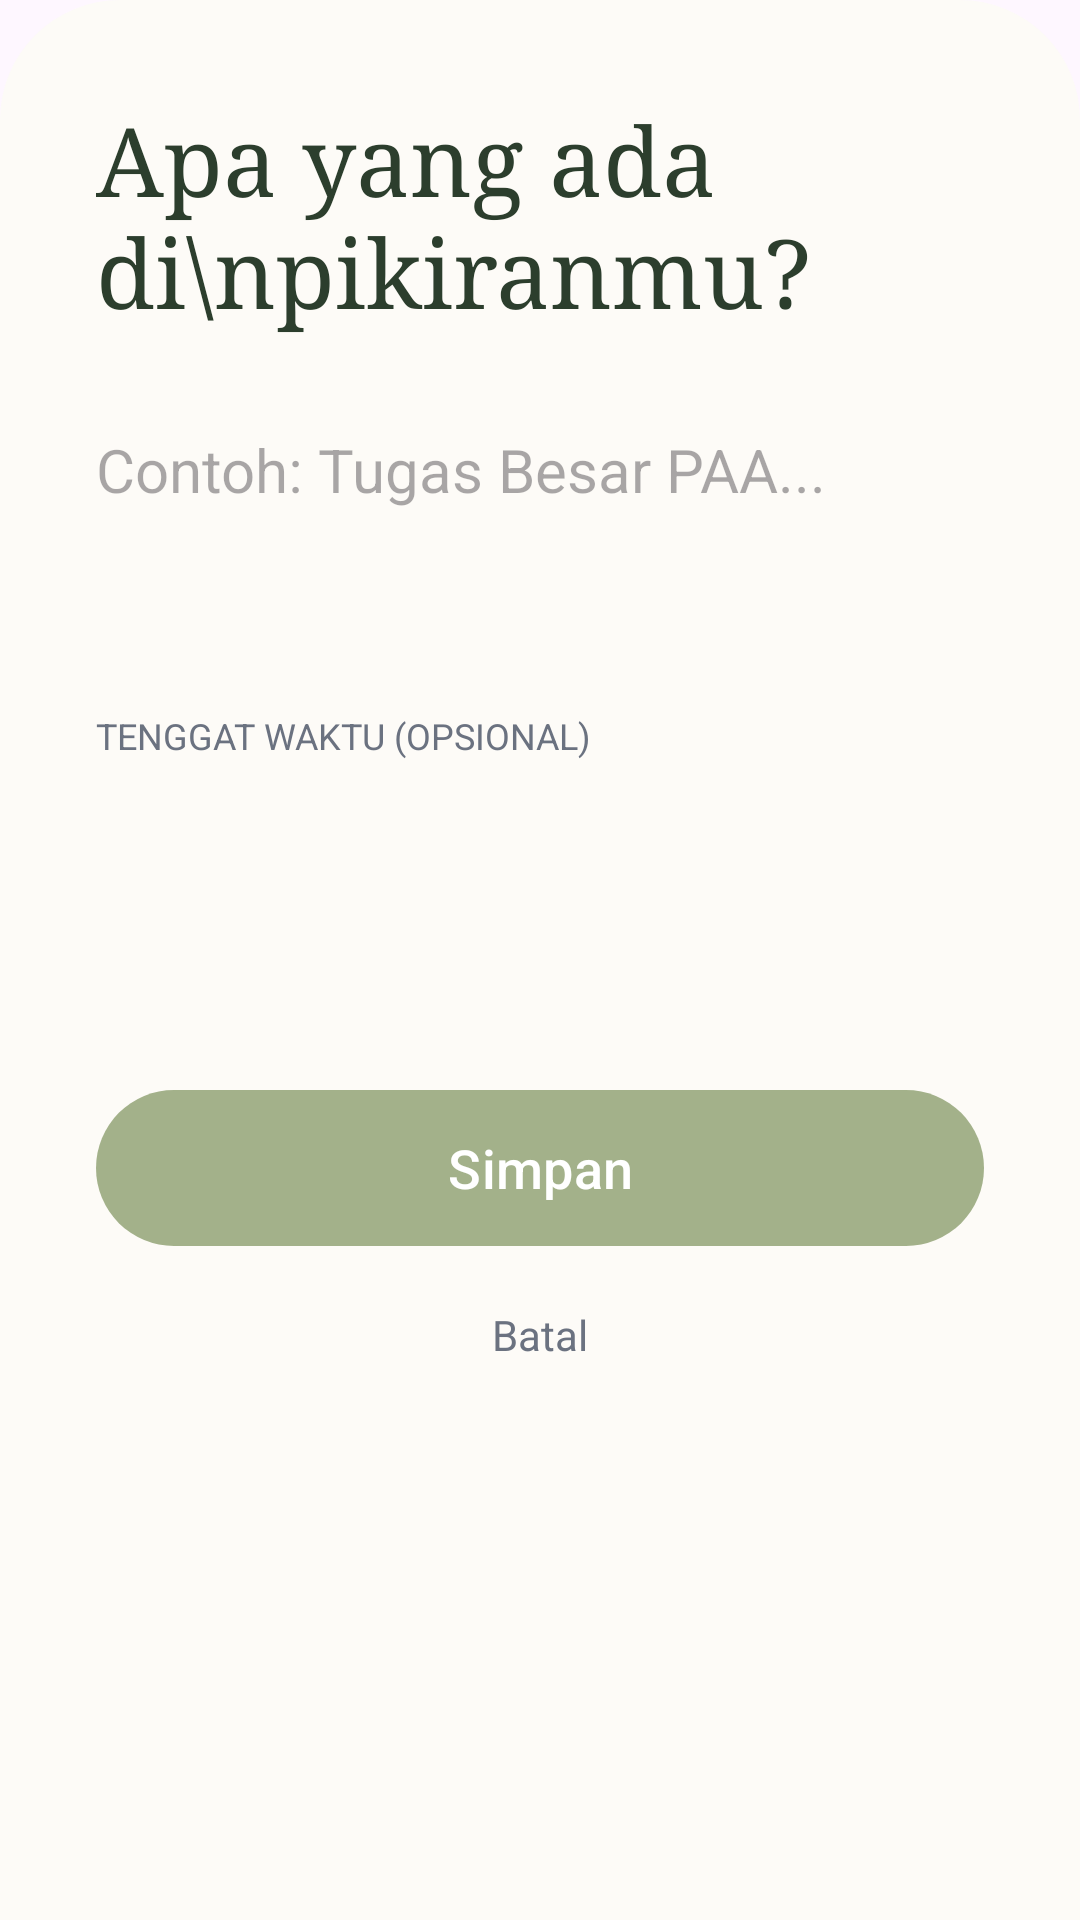

The Android layout XML behind this screen, and the referenced resources:
<!-- AndroidManifest.xml: application theme Theme.Reflow -->
<!-- res/layout/fragment_add_task.xml -->
<?xml version="1.0" encoding="utf-8"?>
<LinearLayout xmlns:android="http://schemas.android.com/apk/res/android"
    xmlns:app="http://schemas.android.com/apk/res-auto"
    android:layout_width="match_parent"
    android:layout_height="wrap_content"
    android:background="@drawable/bg_bottom_sheet_rounded"
    android:orientation="vertical"
    android:padding="32dp">

    
    <TextView
        android:layout_width="match_parent"
        android:layout_height="wrap_content"
        android:text="Apa yang ada di\npikiranmu?"
        android:textSize="32sp"
        android:textColor="#2C3E2D"
        android:fontFamily="serif" />

    
    <EditText
        android:id="@+id/etTaskTitle"
        android:layout_width="match_parent"
        android:layout_height="wrap_content"
        android:layout_marginTop="32dp"
        android:hint="Contoh: Tugas Besar PAA..."
        android:textSize="20sp"
        android:background="@null"
        android:paddingBottom="16dp" />

    
    <TextView
        android:id="@+id/tvSelectedDateInfo"
        android:layout_width="match_parent"
        android:layout_height="wrap_content"
        android:layout_marginTop="8dp"
        android:textSize="14sp"
        android:textColor="#A3B18A"
        android:textStyle="italic" />

    
    <TextView
        android:layout_width="wrap_content"
        android:layout_height="wrap_content"
        android:layout_marginTop="24dp"
        android:text="TENGGAT WAKTU (OPSIONAL)"
        android:textSize="12sp"
        android:textColor="#6B7280" />

    
    <LinearLayout
        android:layout_width="match_parent"
        android:layout_height="wrap_content"
        android:layout_marginTop="16dp"
        android:orientation="horizontal"
        android:weightSum="3">

        <include
            android:id="@+id/containerHariIni"
            layout="@layout/item_deadline_option"
            android:layout_width="0dp"
            android:layout_height="wrap_content"
            android:layout_weight="1"/>
        <include
            android:id="@+id/containerBesok"
            layout="@layout/item_deadline_option"
            android:layout_width="0dp"
            android:layout_height="wrap_content"
            android:layout_weight="1"/>
        <include
            android:id="@+id/containerPilih"
            layout="@layout/item_deadline_option"
            android:layout_width="0dp"
            android:layout_height="wrap_content"
            android:layout_weight="1"/>
    </LinearLayout>

    
    <com.google.android.material.button.MaterialButton
        android:id="@+id/btnSimpan"
        android:layout_width="match_parent"
        android:layout_height="60dp"
        android:layout_marginTop="32dp"
        android:text="Simpan"
        android:textColor="#FFFFFF"
        android:textAllCaps="false"
        android:textSize="18sp"
        app:cornerRadius="99dp"
        app:backgroundTint="#A3B18A" />

    
    <TextView
        android:id="@+id/tvBatal"
        android:layout_width="match_parent"
        android:layout_height="wrap_content"
        android:layout_marginTop="16dp"
        android:text="Batal"
        android:gravity="center"
        android:textColor="#6B7280" />

</LinearLayout>
<!-- res/layout/item_deadline_option.xml (included above) -->
<?xml version="1.0" encoding="utf-8"?>
<FrameLayout xmlns:android="http://schemas.android.com/apk/res/android"
    android:layout_width="match_parent"
    android:layout_height="80dp"
    android:layout_margin="4dp"
    android:background="@drawable/bg_border_option"
    android:padding="8dp">

    <LinearLayout
        android:layout_width="match_parent"
        android:layout_height="match_parent"
        android:gravity="center"
        android:orientation="vertical">

        <TextView
            android:id="@+id/tvOptionLabel"
            android:layout_width="wrap_content"
            android:layout_height="wrap_content"
            android:textAllCaps="true"
            android:textSize="10sp"
            android:textColor="#6B7280" />

        
        <TextView
            android:id="@+id/tvOptionValue"
            android:layout_width="wrap_content"
            android:layout_height="wrap_content"
            android:layout_marginTop="4dp"
            android:textSize="18sp"
            android:textStyle="bold"
            android:textColor="#A3B18A" />

        
        <ImageView
            android:id="@+id/ivOptionIcon"
            android:layout_width="24dp"
            android:layout_height="24dp"
            android:src="@drawable/ic_calendar"
            android:visibility="gone"
            android:contentDescription="Calendar Icon" />
    </LinearLayout>
</FrameLayout>
<!-- resources referenced by this layout -->
<resources>
  <!-- drawable bg_bottom_sheet_rounded (drawable) -->
  <?xml version="1.0" encoding="utf-8"?>
  <shape xmlns:android="http://schemas.android.com/apk/res/android">
  <solid android:color="#FDFBF7" />
  <corners android:topLeftRadius="40dp" android:topRightRadius="40dp" />
  </shape>
  <!-- drawable ic_calendar (drawable) -->
  <vector xmlns:android="http://schemas.android.com/apk/res/android"
      android:width="16dp"
      android:height="18dp"
      android:viewportWidth="16"
      android:viewportHeight="18">
    <path
        android:pathData="M5.344,0.844C5.344,0.376 4.968,0 4.5,0C4.032,0 3.656,0.376 3.656,0.844V2.25H2.25C1.009,2.25 0,3.259 0,4.5V5.063V6.75V15.75C0,16.991 1.009,18 2.25,18H13.5C14.741,18 15.75,16.991 15.75,15.75V6.75V5.063V4.5C15.75,3.259 14.741,2.25 13.5,2.25H12.094V0.844C12.094,0.376 11.718,0 11.25,0C10.782,0 10.406,0.376 10.406,0.844V2.25H5.344V0.844ZM1.688,6.75H14.063V15.75C14.063,16.059 13.809,16.313 13.5,16.313H2.25C1.941,16.313 1.688,16.059 1.688,15.75V6.75Z"
        android:fillColor="#9CA3AF"/>
  </vector>
  <style name="Theme.Reflow" parent="Base.Theme.Reflow" />
  <style name="Base.Theme.Reflow" parent="Theme.Material3.DayNight.NoActionBar">
          
          
      </style>
</resources>
